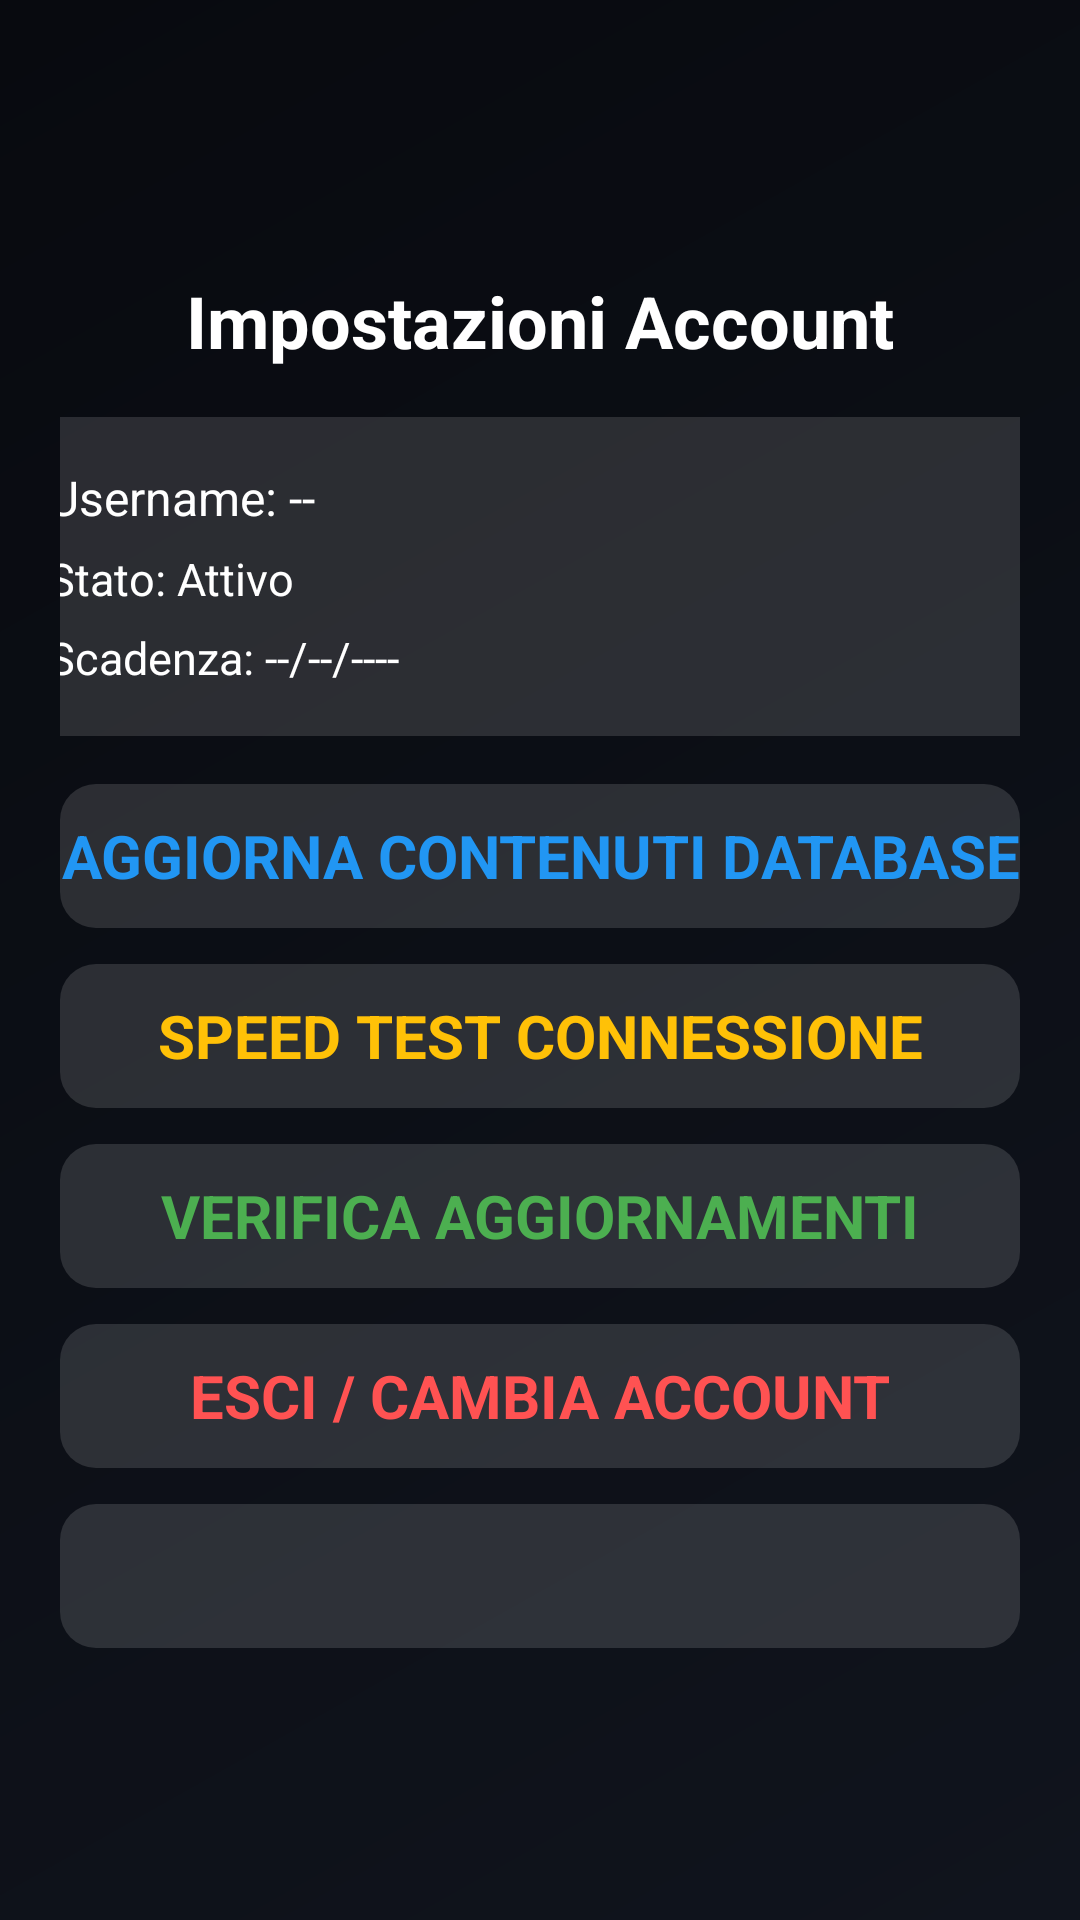

Layout XML and referenced resources for this Android screen:
<!-- AndroidManifest.xml: application theme Theme.BocciaTV -->
<!-- res/layout/activity_settings.xml -->
<?xml version="1.0" encoding="utf-8"?>

<ScrollView xmlns:android="http://schemas.android.com/apk/res/android"
    android:layout_width="match_parent"
    android:layout_height="match_parent"
    android:fillViewport="true"
    android:background="@drawable/gradient_background">

    <LinearLayout
        android:layout_width="match_parent"
        android:layout_height="wrap_content"
        android:gravity="center"
        android:orientation="vertical"
        android:padding="20dp">

        <TextView
            android:layout_width="wrap_content"
            android:layout_height="wrap_content"
            android:text="Impostazioni Account"
            android:textColor="@android:color/white"
            android:textSize="24sp"
            android:textStyle="bold"
            android:layout_marginBottom="16dp"/>

        <LinearLayout
            android:layout_width="360dp"
            android:layout_height="wrap_content"
            android:background="#22FFFFFF"
            android:padding="16dp"
            android:orientation="vertical">

            <TextView
                android:id="@+id/tv_user_info"
                android:layout_width="wrap_content"
                android:layout_height="wrap_content"
                android:text="Username: --"
                android:textColor="@android:color/white"
                android:textSize="16sp" />

            <TextView
                android:id="@+id/tv_status_info"
                android:layout_width="wrap_content"
                android:layout_height="wrap_content"
                android:layout_marginTop="6dp"
                android:text="Stato: Attivo"
                android:textColor="@android:color/white"
                android:textSize="15sp" />

            <TextView
                android:id="@+id/tv_exp_info"
                android:layout_width="wrap_content"
                android:layout_height="wrap_content"
                android:layout_marginTop="6dp"
                android:text="Scadenza: --/--/----"
                android:textColor="@android:color/white"
                android:textSize="15sp" />

        </LinearLayout>

        <Button
            android:id="@+id/btn_sync_contents"
            style="@style/MenuButtonStyle"
            android:layout_width="320dp"
            android:layout_height="wrap_content"
            android:layout_marginTop="16dp"
            android:text="Aggiorna Contenuti Database"
            android:textColor="#2196F3"/>

        <Button
            android:id="@+id/btn_speed_test"
            style="@style/MenuButtonStyle"
            android:layout_width="320dp"
            android:layout_height="wrap_content"
            android:layout_marginTop="12dp"
            android:text="Speed Test Connessione"
            android:textColor="#FFC107"/>

        <Button
            android:id="@+id/btn_check_update"
            style="@style/MenuButtonStyle"
            android:layout_width="320dp"
            android:layout_height="wrap_content"
            android:layout_marginTop="12dp"
            android:text="Verifica Aggiornamenti"
            android:textColor="#4CAF50"/>

        <Button
            android:id="@+id/btn_logout"
            style="@style/MenuButtonStyle"
            android:layout_width="320dp"
            android:layout_height="wrap_content"
            android:layout_marginTop="12dp"
            android:text="Esci / Cambia Account"
            android:textColor="#FF5252"/>

        <Button
            android:id="@+id/btn_back"
            style="@style/MenuButtonStyle"
            android:layout_width="320dp"
            android:layout_height="wrap_content"
            android:layout_marginTop="12dp"
            android:text="Torna alla Dashboard" />

    </LinearLayout>
</ScrollView>
<!-- resources referenced by this layout -->
<resources>
  <!-- drawable gradient_background (drawable) -->
  <?xml version="1.0" encoding="utf-8"?>
  <shape xmlns:android="http://schemas.android.com/apk/res/android">
      <gradient
          android:angle="135"
          android:endColor="#080a0f"
          android:startColor="#10141d"
          android:type="linear" />
  </shape>
  <style name="MenuButtonStyle" parent="Widget.AppCompat.Button">
          <item name="android:background">@drawable/button_selector</item>
          <item name="android:textColor">@color/white_to_black_selector</item>
          <item name="android:drawableTint">@color/white_to_black_selector</item>
          <item name="android:textSize">20sp</item>
          <item name="android:textAllCaps">true</item>
          <item name="android:textStyle">bold</item>
          <item name="android:focusable">true</item>
          <item name="android:focusableInTouchMode">true</item>
      </style>
  <style name="Theme.BocciaTV" parent="@style/Theme.Leanback" />
  <!-- drawable button_selector (drawable) -->
  <?xml version="1.0" encoding="utf-8"?>
  <selector xmlns:android="http://schemas.android.com/apk/res/android">
      <item android:state_focused="true">
          <shape android:shape="rectangle">
              <corners android:radius="12dp" />
              <solid android:color="#FFFFFF" />
              <stroke android:width="2dp" android:color="#FFD600" />
          </shape>
      </item>
      <item>
          <shape android:shape="rectangle">
              <corners android:radius="12dp" />
              <solid android:color="#22FFFFFF" />
          </shape>
      </item>
  </selector>
</resources>
